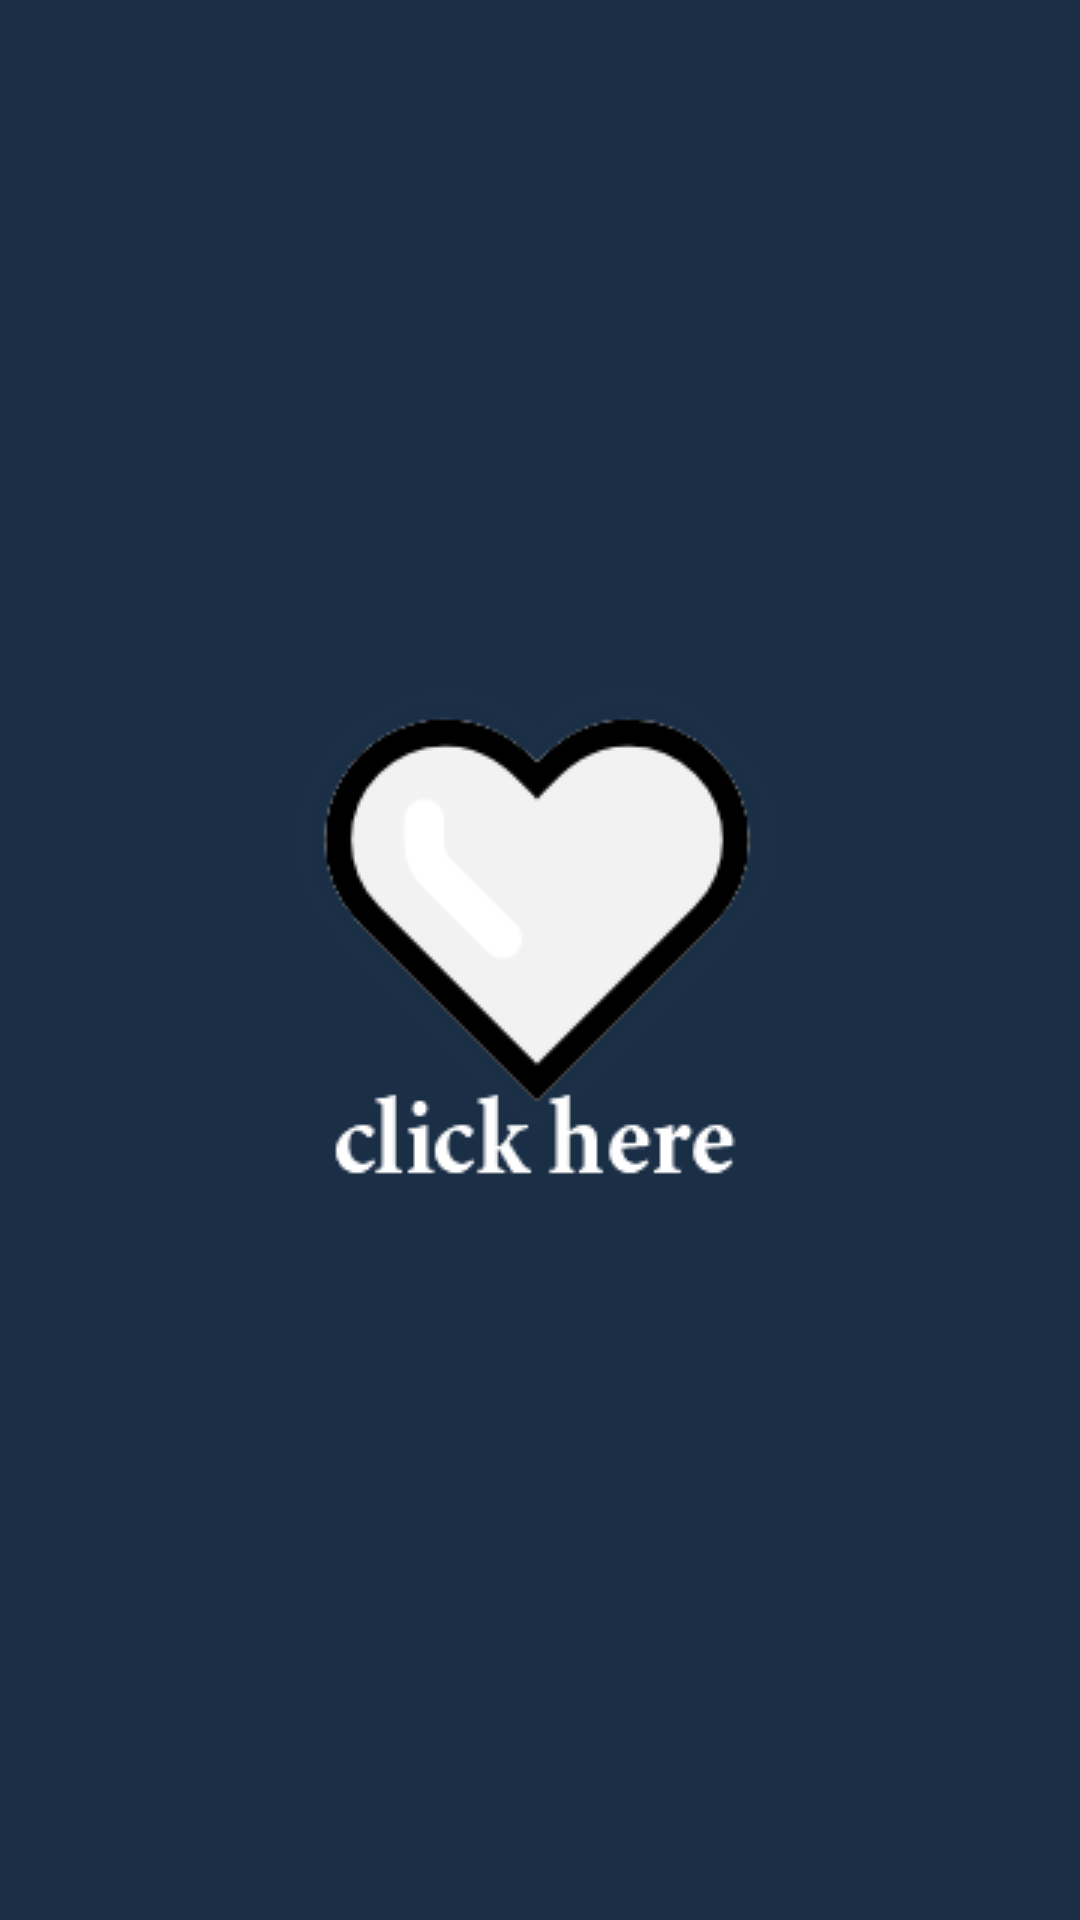

This screen was rendered from an Android layout file. Write that file and the resources it references.
<!-- AndroidManifest.xml: application theme AppTheme -->
<!-- res/layout/fragment_heart.xml -->
<?xml version="1.0" encoding="utf-8"?>
<LinearLayout xmlns:android="http://schemas.android.com/apk/res/android"
    xmlns:app="http://schemas.android.com/apk/res-auto"
    xmlns:tools="http://schemas.android.com/tools"
    android:layout_width="match_parent"
    android:layout_height="match_parent"
    android:background="#1a2e46"
    android:orientation="vertical"
    android:gravity="center"
    tools:context=".FragmentCustom.HeartFragment">


    <ImageButton
        android:id="@+id/imageHeart1"
        android:layout_width="match_parent"
        android:layout_height="wrap_content"
        android:background="@android:color/transparent"
        android:src="@drawable/heart" />
</LinearLayout>
<!-- resources referenced by this layout -->
<resources>
  <!-- drawable heart: png bitmap (drawable, 9850 bytes) -->
  <style name="AppTheme" parent="Theme.AppCompat.Light.DarkActionBar">
          
          <item name="colorPrimary">#1A2E46</item>
          <item name="colorPrimaryDark">#1A2E46</item>
          <item name="colorAccent">@color/colorAccent</item>
          <item name="windowNoTitle">true</item>
          <item name="windowActionBar">false</item>
  
      </style>
  <color name="colorAccent">#1A2E46</color>
</resources>
